Run: headless pygame with SDL's dummy video driver; simulated clock (each Clock.tick advances the game by its frame time, no real sleeping); random seed 0; keys injected as events and as key.get_pressed() state; mouse plan: one left click at the window centre at the start of phase 2, then a move to the lower-right quarter at the start of phase 3.
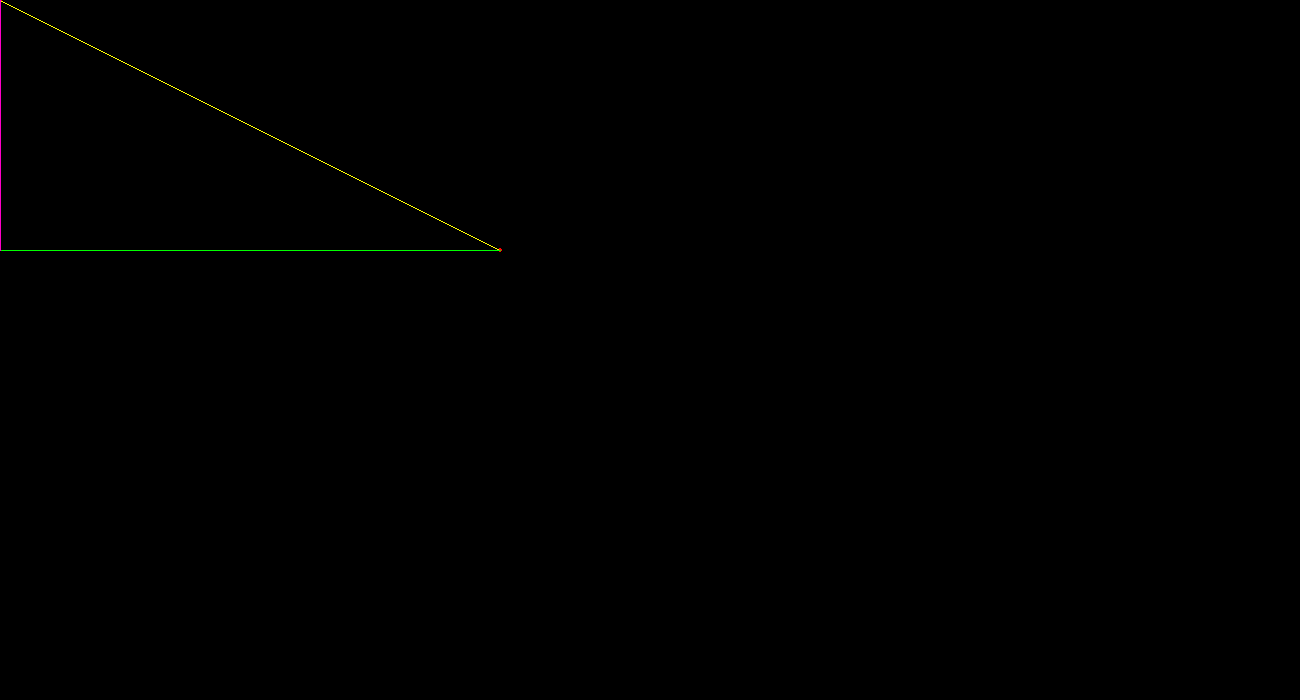
Frame 1 of 4 · flips 1–60 · no input
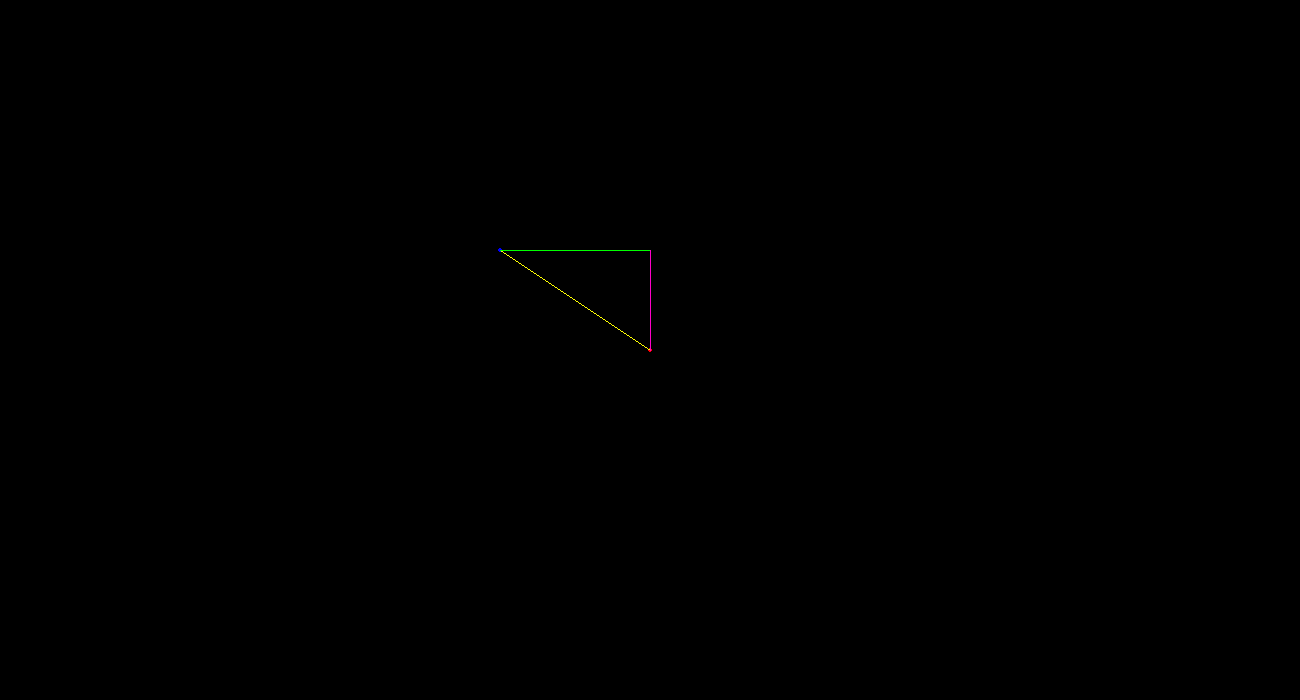
Frame 2 of 4 · flips 61–180 · clicked the window centre · tapped SPACE, RETURN · held RIGHT (→), D
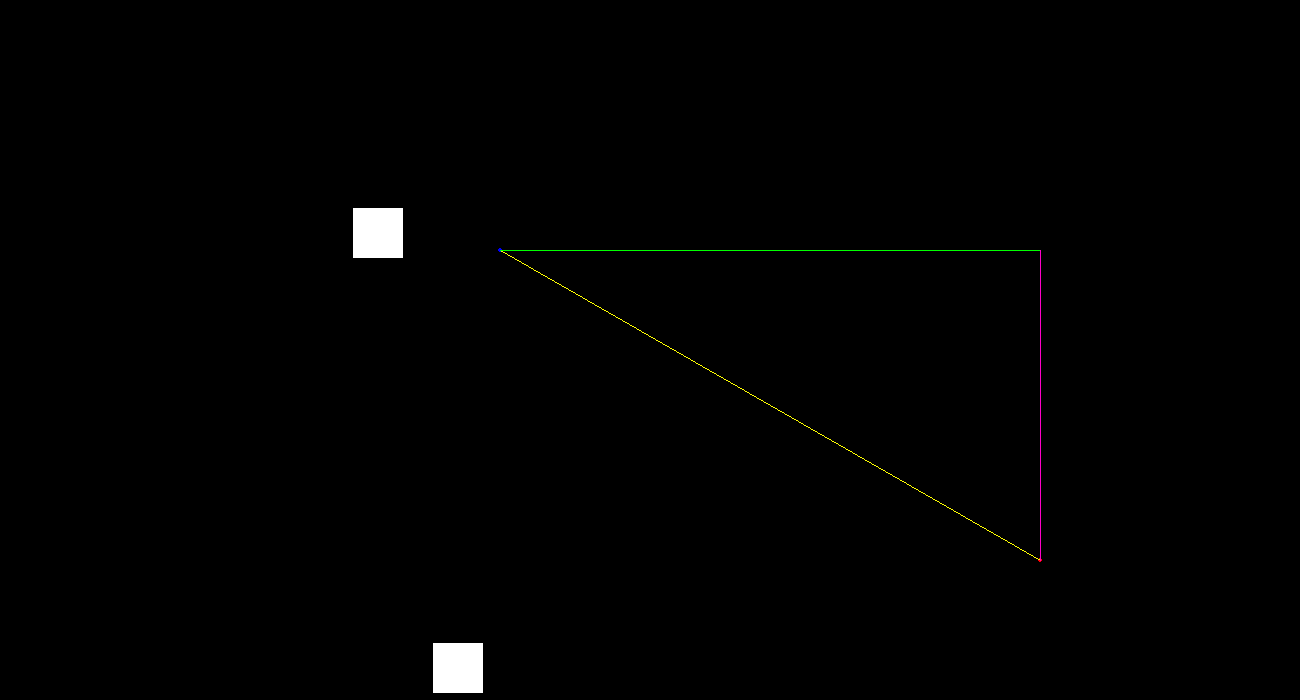
Frame 3 of 4 · flips 181–300 · moved the mouse to the lower-right quarter · held DOWN (↓), S
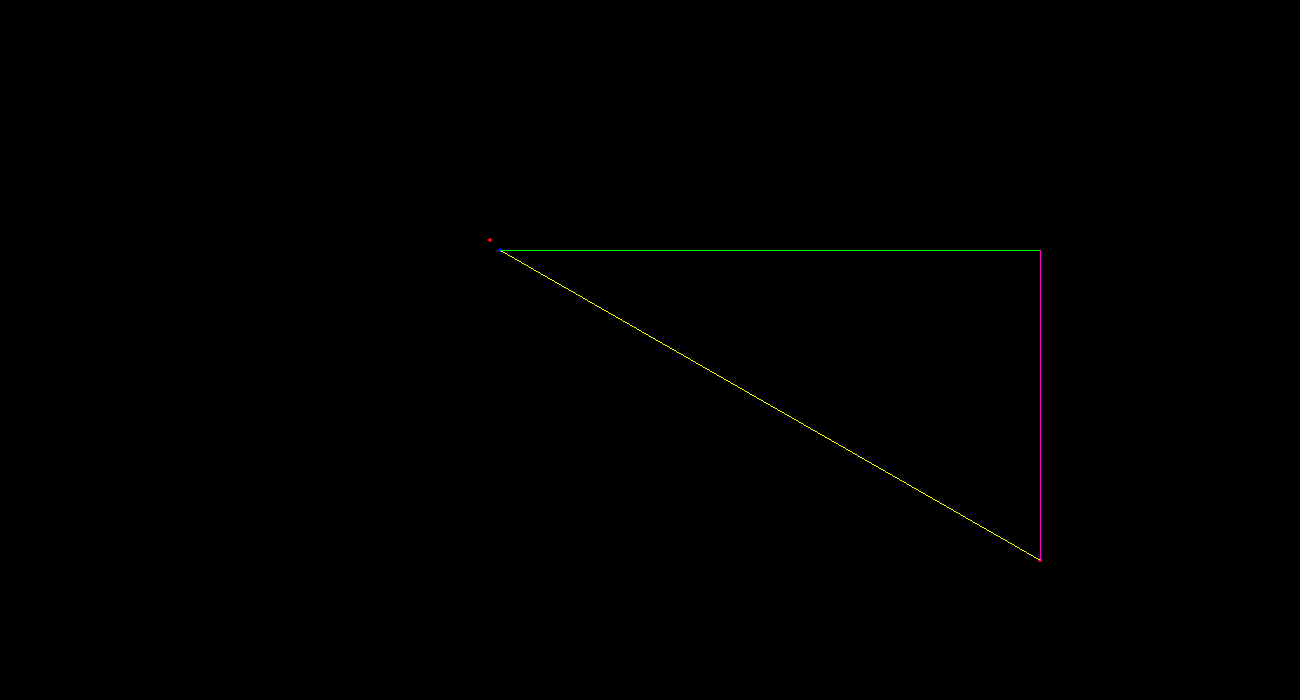
Frame 4 of 4 · flips 301–420 · held LEFT (←), A, UP (↑), W

The pygame program that drew these frames:

#importando o que precisa
import pygame,random
from pygame.locals import *
from random import randint

random.seed(123)

#criando as classes
class Tela():
    def __init__(self, width, height):
        self.width = width
        self.height = height

class Player():
    def __init__(self,  color = (255,0,0),xpos = 100, ypos = 100, radius = 2):
        self.xpos = xpos
        self.ypos = ypos
        self.center = (xpos, ypos)
        self.radius = radius
        self.color = color

class Planet():
    def __init__(self,  color = (0,0,255),xpos = 500, ypos = 250, radius = 2):
        self.xpos = xpos + vectorx
        self.ypos = ypos + vectory
        self.center = (xpos, ypos)
        self.radius = radius
        self.color = color

class Line():
    def __init__(self, start_pos, end_pos, color, width=1):
        self.start_pos = start_pos
        self.end_pos = end_pos
        self.color = color
        self.width = width

def get_distance(object_1, object_2):
    #definindo catetos:
    cat_adjacente = object_2.xpos - object_1.xpos
    cat_oposto = object_1.ypos - object_2.ypos
    print(f'Cateto oposto: {cat_oposto}')
    print(f'Cateto adjacente: {cat_adjacente}')
    #definindo a hipotenusa:
    hipotenusa = (cat_oposto**2 + cat_adjacente**2) ** (1/2)
    distance = hipotenusa
    return distance

def createPlanets(planets_number,surface):
    border = 10
    planets_xyloc = []
    for i in range(planets_number):
        num_xloc = randint(-40000,40000-border)
        num_yloc = randint(-40000,40000-border)
        num_xyloc = (num_xloc,num_yloc)
        planets_xyloc.append(num_xyloc)
    return planets_xyloc

#declrando a tela
tela = Tela(1300,700)
window = pygame.display.set_mode((tela.width, tela.height))

#definindo relogio
clock = pygame.time.Clock()

#chamando a função createPlanets() para criar os outros planetas
other_planets = createPlanets(5000,tela)

#vector
vectorx = 0
vectory = 0
speed = 5

#loop principal
while True:
    #fps
    clock.tick(60)
    #pintando a tela de preto para ser desenhada novamente
    window.fill((0,0,0))
    #se apertar para fechar, o prgrama vai fechar
    for event in pygame.event.get():
        if event.type == QUIT:
            pygame.quit()
            exit()

    #posição do mouse
    (mouse_xpos, mouse_ypos) = pygame.mouse.get_pos()
    mouse_pos = (mouse_xpos, mouse_ypos)

    ##########criando os elementos
    planet = Planet()
    player = Player(xpos=mouse_xpos, ypos=mouse_ypos)
    #linhas
    hipotenusa = Line(start_pos=(planet.center[0], planet.center[1]), end_pos=(player.center[0], player.center[1]), color=(255,255,0))
    cat_adjacente = Line(start_pos=(planet.center[0], planet.center[1]), end_pos=(player.center[0], planet.center[1]), color=(0,255,0))
    cat_oposto = Line(start_pos=(player.center[0], planet.center[1]), end_pos=(player.center[0], player.center[1]), color=(255,0,200))

    #controlando a camera
    #vector
    if pygame.key.get_pressed()[K_LEFT]:
        vectorx += speed
    if pygame.key.get_pressed()[K_RIGHT]:
        vectorx -= speed
    if pygame.key.get_pressed()[K_UP]:
        vectory += speed
    if pygame.key.get_pressed()[K_DOWN]:
        vectory -= speed

    # movimentação do planeta ou player
    if pygame.key.get_pressed()[K_w]:
        planet.ypos -= speed
    if pygame.key.get_pressed()[K_s]:
        planet.ypos += speed
    if pygame.key.get_pressed()[K_a]:
        planet.xpos -= speed
    if pygame.key.get_pressed()[K_d]:
        planet.xpos += speed

    #desenhado os elementos na tela
        #outros planetas
    counter = 0
    for i in other_planets:
        pygame.draw.rect(window, (255,255,255), (other_planets[counter][0]+vectorx,other_planets[counter][1]+vectory, 50,50))   
        counter += 1
    planetpg = pygame.draw.circle(surface=window, center=(planet.center), radius=planet.radius, color=planet.color)
    planetpg = pygame.draw.circle(surface=window, color=(255,0,0), center=(planet.xpos+vectorx,planet.ypos+vectory), radius=planet.radius)
    playerpg = pygame.draw.circle(surface=window, center=(player.center), radius=player.radius, color=player.color)
    hipo_line = pygame.draw.line(surface=window, start_pos=(hipotenusa.start_pos), end_pos=(hipotenusa.end_pos), color=hipotenusa.color, width = hipotenusa.width)
    cat_adjacente_line = pygame.draw.line(surface=window, start_pos=(cat_adjacente.start_pos), end_pos=(cat_adjacente.end_pos), color=cat_adjacente.color, width = cat_adjacente.width)
    cat_oposto_line = pygame.draw.line(surface=window, start_pos=(cat_oposto.start_pos), end_pos=(cat_oposto.end_pos), color=cat_oposto.color, width = cat_oposto.width)
    ##########
    #Mostrando a distancia entre o player e o planeta
    distance = get_distance(planet,player)


    #fazendo update da tela
    pygame.display.flip()
